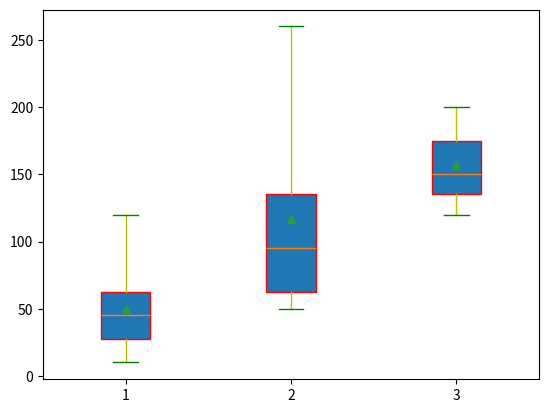

Here is the Python script that generated this plot:
import matplotlib.pyplot as plt
"""
Generate a box plot visualization using Matplotlib.
This script creates a simple box plot to display the distribution of data points.
The box plot shows the quartiles, median, and outliers of the dataset.
plt.boxplot() Parameters:
    - x: Sequence of arrays/data to plot (required) - list or array of values
    - notch: bool, optional (default=False) - If True, creates notched boxes
    - sym: str, optional - Marker style for outliers (default='b+')
    - vert: bool, optional (default=True) - Vertical (True) or horizontal (False) orientation
    - patch_artist: bool, optional (default=False) - If True, returns filled box patches
    - widths: float or sequence, optional - Width(s) of boxes relative to bin width
    - labels: sequence, optional - Labels for each dataset
    - positions: sequence, optional - Positions of boxes
    - showmeans: bool, optional (default=False) - Show arithmetic mean as a point
    - meanline: bool, optional (default=False) - Display mean as a line
    - showcaps: bool, optional (default=True) - Show the caps at the ends of whiskers
    - showbox: bool, optional (default=True) - Show the box outline
    - showfliers: bool, optional (default=True) - Show the outliers beyond whiskers
    - whis: float or tuple, optional (default=1.5) - Position of whiskers
    - capwidths: float, optional - Width of whisker caps
    - zorder: scalar, optional - Drawing order
    - manage_ticks: bool, optional - Whether to manage tick positions
"""

x=[10,20,30,40,50,60,70,120]
x1=[50,60,70,120,140,260]
x2=[120,150,200]
y=[x,x1,x2]
# notch=True

plt.boxplot(y,label=["python","C","C++"],patch_artist=True,showmeans=True,whis=2,sym="g+",boxprops={"color":"r"},capprops={"color":"g"},whiskerprops={"color":"y"},flierprops={"markeredgecolor":"m"})
plt.show()